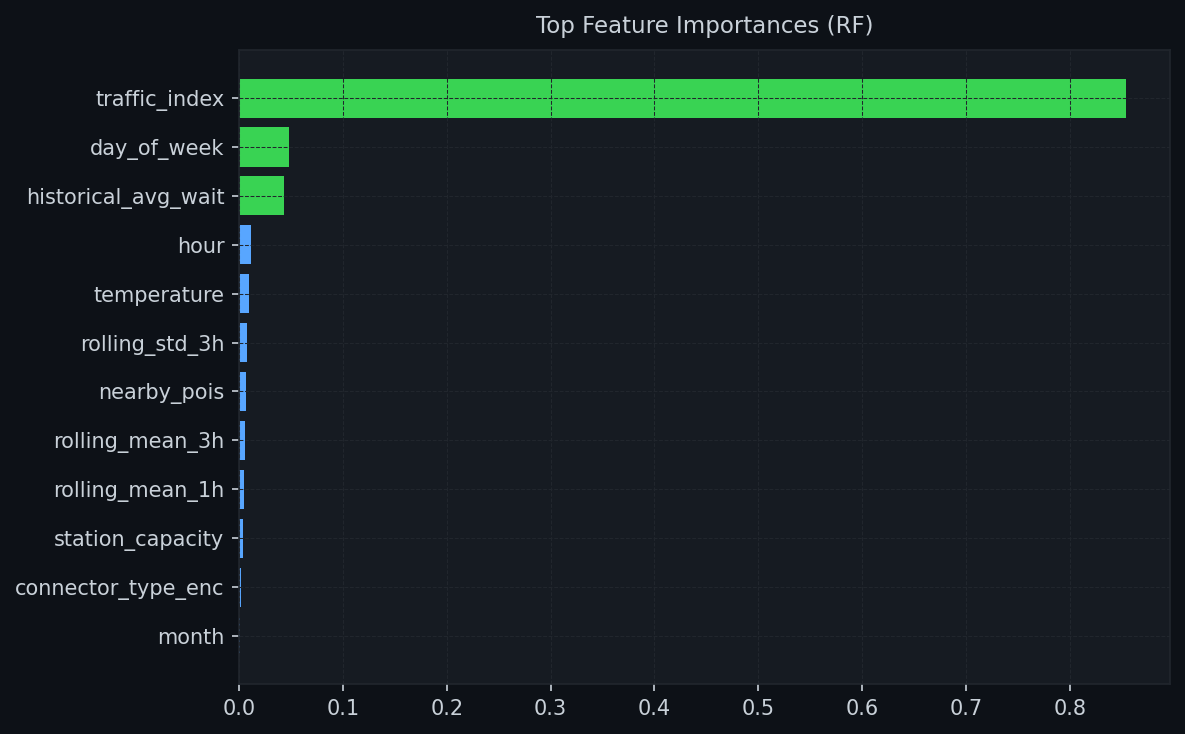

Values plotted in this chart, from the file beside it:
feature, importance
traffic_index, 0.8539
day_of_week, 0.04845
historical_avg_wait, 0.04293
hour, 0.01184
temperature, 0.009936
rolling_std_3h, 0.007937
nearby_pois, 0.006618
rolling_mean_3h, 0.005556
rolling_mean_1h, 0.004651
station_capacity, 0.003699
connector_type_enc, 0.001908
month, 0.0009193
precipitation, 0.0007847
is_peak_hour, 0.0005481
is_weekend, 0.000283
